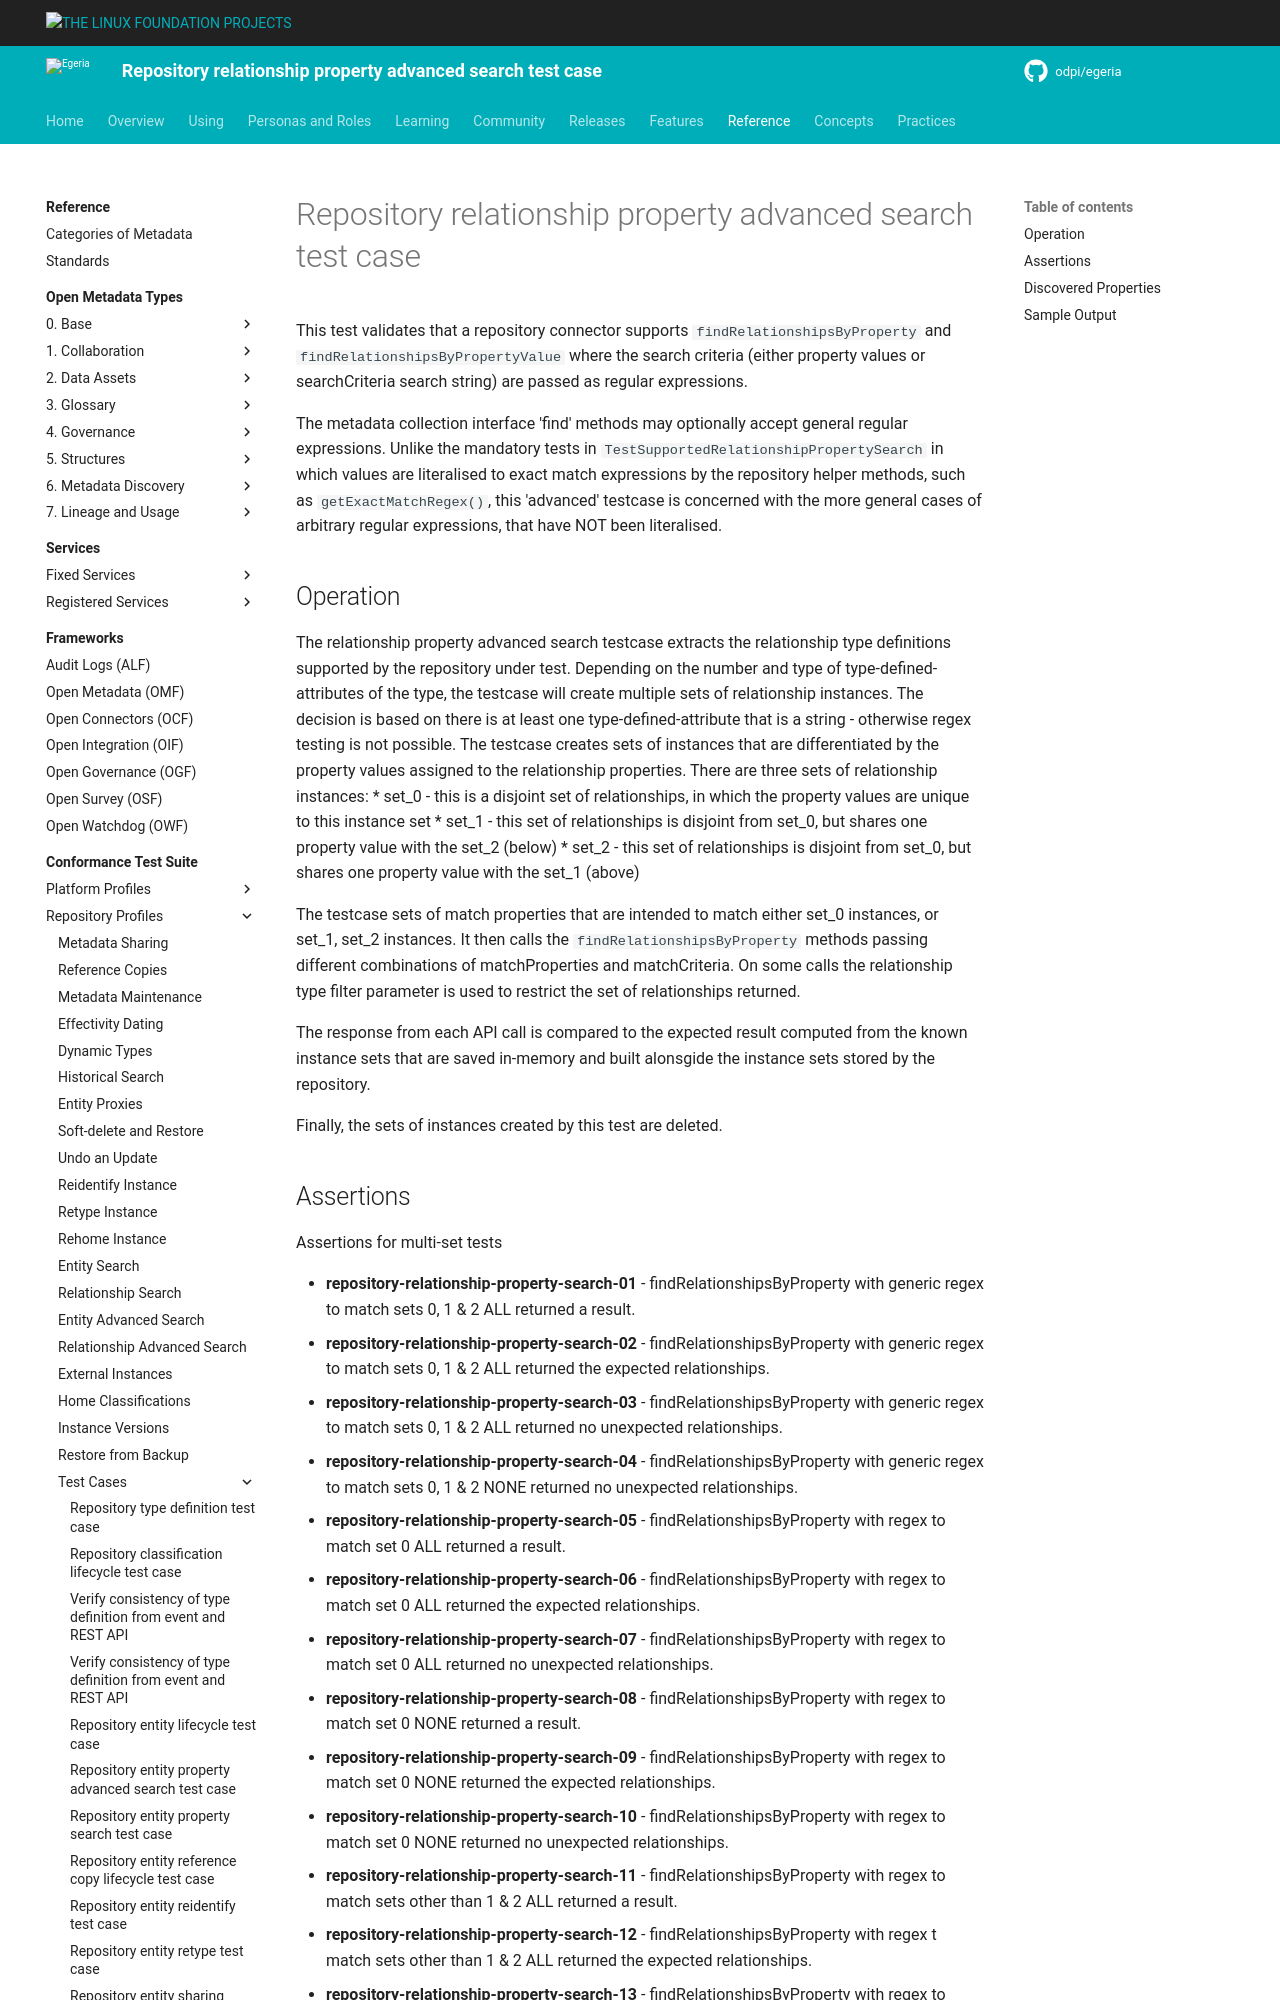

repository: odpi/egeria-docs · page: guides/cts/repository-workbench/test-cases/repository-relationship-property-advanced-search-test-case/index.html · generator: mkdocs

<!-- SPDX-License-Identifier: CC-BY-4.0 -->
<!-- Copyright Contributors to the ODPi Egeria project. -->

# Repository relationship property advanced search test case

This test validates that a repository connector supports `findRelationshipsByProperty` and `findRelationshipsByPropertyValue` where the
search criteria (either property values or searchCriteria search string) are passed as regular expressions.

The metadata collection interface 'find' methods may optionally accept general regular expressions. Unlike the mandatory tests in
`TestSupportedRelationshipPropertySearch` in which values are literalised to exact match expressions by the repository helper methods,
such as `getExactMatchRegex()`, this 'advanced' testcase is concerned with the more general cases of arbitrary regular expressions,
that have NOT been literalised.

## Operation

The relationship property advanced search testcase extracts the relationship type definitions supported by the repository under test.
Depending on the number and type of type-defined-attributes of the type, the testcase will create multiple sets of relationship instances.
The decision is based on there is at least one type-defined-attribute that is a string - otherwise regex testing is not possible.
The testcase creates sets of instances that are differentiated by the property values assigned to the relationship properties.
There are three sets of relationship instances:
 * set_0 - this is a disjoint set of relationships, in which the property values are unique to this instance set
 * set_1 - this set of relationships is disjoint from set_0, but shares one property value with the set_2 (below)
 * set_2 - this set of relationships is disjoint from set_0, but shares one property value with the set_1 (above)

The testcase sets of match properties that are intended to match either set_0 instances, or set_1, set_2 instances. It then calls the
`findRelationshipsByProperty` methods passing different combinations of matchProperties and matchCriteria. On some calls the relationship type
filter parameter is used to restrict the set of relationships returned.

The response from each API call is compared to the expected result computed from the known instance sets that are saved in-memory and built alonsgide
the instance sets stored by the repository.

Finally, the sets of instances created by this test are deleted.


## Assertions

Assertions for multi-set tests

* **repository-relationship-property-search-01** - findRelationshipsByProperty with generic regex to match sets 0, 1 & 2 ALL returned a result.
* **repository-relationship-property-search-02** - findRelationshipsByProperty with generic regex to match sets 0, 1 & 2  ALL returned the expected relationships.
* **repository-relationship-property-search-03** - findRelationshipsByProperty with generic regex to match sets 0, 1 & 2  ALL returned no unexpected relationships.
* **repository-relationship-property-search-04** - findRelationshipsByProperty with generic regex to match sets 0, 1 & 2  NONE returned no unexpected relationships.
* **repository-relationship-property-search-05** - findRelationshipsByProperty with regex to match set 0 ALL returned a result.
* **repository-relationship-property-search-06** - findRelationshipsByProperty with regex to match set 0 ALL returned the expected relationships.
* **repository-relationship-property-search-07** - findRelationshipsByProperty with regex to match set 0 ALL returned no unexpected relationships.
* **repository-relationship-property-search-08** - findRelationshipsByProperty with regex to match set 0 NONE returned a result.
* **repository-relationship-property-search-09** - findRelationshipsByProperty with regex to match set 0 NONE returned the expected relationships.
* **repository-relationship-property-search-10** - findRelationshipsByProperty with regex to match set 0 NONE returned no unexpected relationships.
* **repository-relationship-property-search-11** - findRelationshipsByProperty with regex to match sets other than 1 & 2 ALL returned a result.
* **repository-relationship-property-search-12** - findRelationshipsByProperty with regex t match sets other than 1 & 2 ALL  returned the expected relationships.
* **repository-relationship-property-search-13** - findRelationshipsByProperty with regex to match sets other than 1 & 2 ALL returned no unexpected relationships.
* **repository-relationship-property-search-14** - findRelationshipsByProperty with regex to match sets other than 1 & 2 NONE returned a result.
* **repository-relationship-property-search-15** - findRelationshipsByProperty with regex to match sets other than 1 & 2 NONE returned the expected relationships.
* **repository-relationship-property-search-16** - findRelationshipsByProperty with regex to match sets other than 1 & 2 NONE returned no unexpected relationships.
* **repository-relationship-property-search-17** - findRelationshipsByPropertyValue with regex to match set 0 returned a result.
* **repository-relationship-property-search-18** - findRelationshipsByPropertyValue with regex to match set 0  returned the expected relationships.
* **repository-relationship-property-search-19** - findRelationshipsByPropertyValue with regex to match set 0 returned no unexpected relationships.
* **repository-relationship-property-search-20** - findRelationshipsByPropertyValue with regex for set_1 n set_2 returned a result.
* **repository-relationship-property-search-21** - findRelationshipsByPropertyValue with regex for set_1 n set_2 returned the expected relationships.
* **repository-relationship-property-search-22** - findRelationshipsByPropertyValue with regex for set_1 n set_2 returned no unexpected relationships.



## Discovered Properties

The discovered properties for this test show which of the optional capabilities are supported for this type.

* **`typeName` advanced search support** : Enabled/Disabled - indicates whether the optional support for the regex processing is enabled or not.
